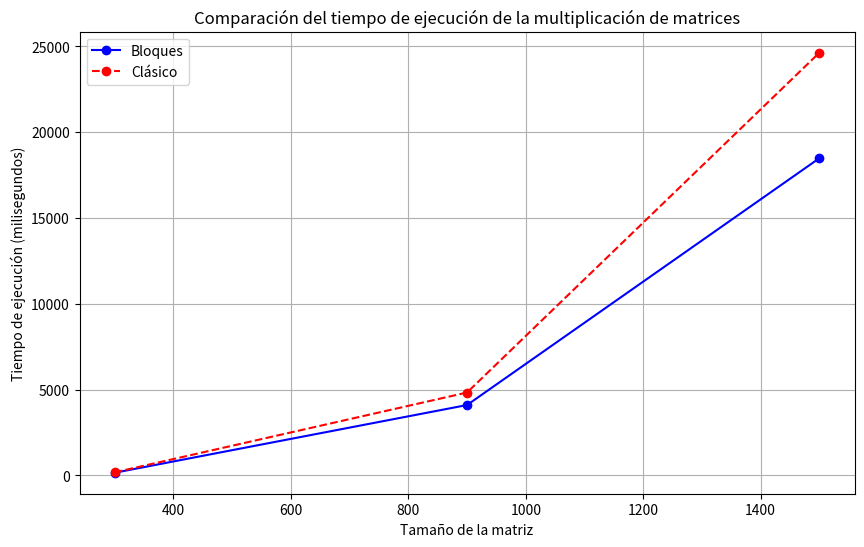

Reproduce this figure in Python.
import matplotlib.pyplot as plt

# Datos
sizes = [300, 900, 1500]
blocks_times = [156, 4100, 18479]  # Tiempos en milisegundos para la multiplicación por bloques
classic_times = [179.013, 4828.89, 24627]  # Tiempos en milisegundos para la multiplicación clásica

# Crear el gráfico
plt.figure(figsize=(10, 6))

# Graficar los tiempos de ejecución
plt.plot(sizes, blocks_times, marker='o', linestyle='-', color='b', label='Bloques')
plt.plot(sizes, classic_times, marker='o', linestyle='--', color='r', label='Clásico')

# Etiquetas y título
plt.xlabel('Tamaño de la matriz')
plt.ylabel('Tiempo de ejecución (milisegundos)')
plt.title('Comparación del tiempo de ejecución de la multiplicación de matrices')
plt.legend()
plt.grid(True)

# Mostrar el gráfico
plt.show()
